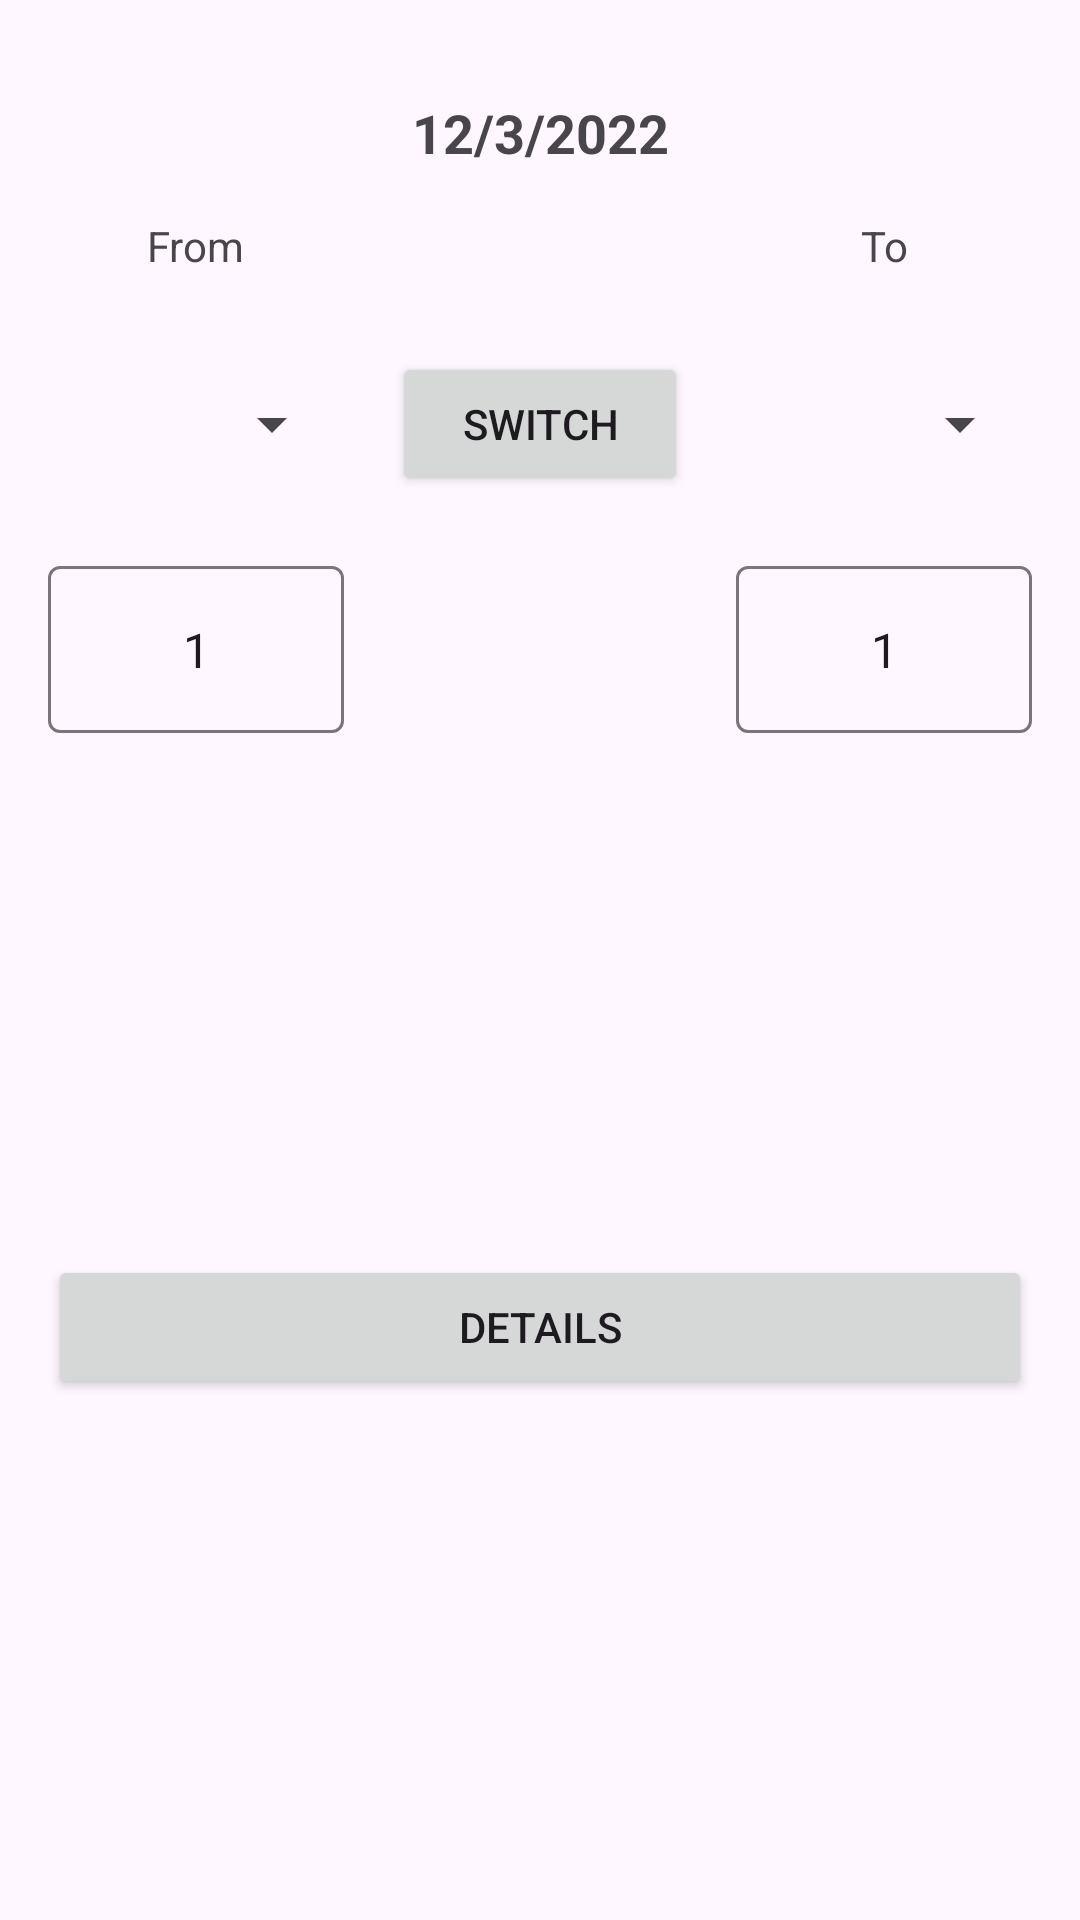

Produce the Android XML layout that renders to this screen, including the resource entries it uses.
<!-- AndroidManifest.xml: application theme Theme.BanqMisr -->
<!-- res/layout/fragment_home.xml -->
<?xml version="1.0" encoding="utf-8"?>
<androidx.constraintlayout.widget.ConstraintLayout xmlns:android="http://schemas.android.com/apk/res/android"
    xmlns:app="http://schemas.android.com/apk/res-auto"
    xmlns:tools="http://schemas.android.com/tools"
    android:layout_width="match_parent"
    android:layout_height="match_parent"
    tools:context=".presentation.home.HomeFragment">


    <TextView
        android:id="@+id/tv_date"
        android:layout_width="wrap_content"
        android:layout_height="wrap_content"
        android:layout_margin="32dp"
        android:text="12/3/2022"
        android:textSize="18sp"
        android:textStyle="bold"
        app:layout_constraintEnd_toEndOf="parent"
        app:layout_constraintStart_toStartOf="parent"
        app:layout_constraintTop_toTopOf="parent" />

    <TextView
        android:id="@+id/tv_from"
        android:layout_width="wrap_content"
        android:layout_height="wrap_content"
        android:padding="16dp"
        android:text="From"
        app:layout_constraintEnd_toEndOf="@+id/tl_spinner_from"
        app:layout_constraintStart_toStartOf="@+id/tl_spinner_from"
        app:layout_constraintTop_toBottomOf="@+id/tv_date" />


    <TextView
        android:id="@+id/tv_to"
        android:layout_width="wrap_content"
        android:layout_height="wrap_content"
        android:padding="16dp"
        android:text="To"
        app:layout_constraintEnd_toEndOf="@+id/tl_spinner_to"
        app:layout_constraintStart_toStartOf="@+id/tl_spinner_to"
        app:layout_constraintTop_toBottomOf="@+id/tv_date" />


    <com.google.android.material.textfield.TextInputLayout
        android:id="@+id/tl_spinner_from"
        android:layout_width="0dp"
        android:layout_height="wrap_content"
        android:layout_margin="16dp"
        android:backgroundTint="@color/white"
        app:boxStrokeColor="@android:color/transparent"
        app:boxStrokeErrorColor="@android:color/transparent"
        app:boxStrokeWidth="0dp"
        app:hintEnabled="false"
        app:layout_constraintEnd_toStartOf="@+id/btn_switch"
        app:layout_constraintHorizontal_bias="0.5"
        app:layout_constraintStart_toStartOf="parent"
        app:layout_constraintTop_toBottomOf="@+id/tv_from">

        <Spinner
            android:id="@+id/spinner_from"
            android:layout_width="match_parent"
            android:layout_height="wrap_content"
            android:padding="18dp"
            android:spinnerMode="dropdown" />

    </com.google.android.material.textfield.TextInputLayout>

    <Button
        android:id="@+id/btn_switch"
        android:layout_width="0dp"
        android:layout_height="wrap_content"
        android:text="Switch"
        app:layout_constraintBottom_toBottomOf="@+id/tl_spinner_from"
        app:layout_constraintEnd_toStartOf="@+id/tl_spinner_to"
        app:layout_constraintHorizontal_bias="0.5"
        app:layout_constraintStart_toEndOf="@+id/tl_spinner_from"
        app:layout_constraintTop_toTopOf="@+id/tl_spinner_from" />

    <com.google.android.material.textfield.TextInputLayout
        android:id="@+id/tl_spinner_to"
        android:layout_width="0dp"
        android:layout_height="wrap_content"
        android:layout_margin="16dp"
        android:backgroundTint="@color/white"
        app:boxStrokeColor="@android:color/transparent"
        app:boxStrokeErrorColor="@android:color/transparent"
        app:boxStrokeWidth="0dp"
        app:hintEnabled="false"
        app:layout_constraintEnd_toEndOf="parent"
        app:layout_constraintHorizontal_bias="0.5"
        app:layout_constraintStart_toEndOf="@+id/btn_switch"
        app:layout_constraintTop_toBottomOf="@+id/tv_from">

        <Spinner
            android:id="@+id/spinner_to"
            android:layout_width="match_parent"
            android:layout_height="wrap_content"
            android:padding="18dp"
            android:spinnerMode="dropdown"
            app:layout_constraintEnd_toEndOf="parent"
            app:layout_constraintHorizontal_bias="0.5"
            app:layout_constraintStart_toEndOf="@+id/btn_switch"
            app:layout_constraintTop_toBottomOf="@+id/tv_to" />

    </com.google.android.material.textfield.TextInputLayout>

    <com.google.android.material.textfield.TextInputLayout
        android:id="@+id/tl_et_from"
        android:layout_width="0dp"
        android:layout_height="wrap_content"
        android:layout_marginTop="24dp"
        app:layout_constraintEnd_toEndOf="@+id/tl_spinner_from"
        app:layout_constraintStart_toStartOf="@+id/tl_spinner_from"
        app:layout_constraintTop_toBottomOf="@+id/tl_spinner_from">

        <EditText
            android:id="@+id/et_from"
            android:layout_width="match_parent"
            android:layout_height="wrap_content"
            android:digits="0123456789."
            android:gravity="center"
            android:inputType="number"
            android:text="1" />
    </com.google.android.material.textfield.TextInputLayout>

    <com.google.android.material.textfield.TextInputLayout
        android:id="@+id/tl_et_to"
        android:layout_width="0dp"
        android:layout_height="wrap_content"
        android:layout_marginTop="24dp"
        android:digits="0123456789."
        android:gravity="center"
        android:inputType="number"
        android:text="1"
        app:layout_constraintEnd_toEndOf="@+id/tl_spinner_to"
        app:layout_constraintStart_toStartOf="@+id/tl_spinner_to"
        app:layout_constraintTop_toBottomOf="@+id/tl_spinner_to">

        <EditText
            android:id="@+id/et_to"
            android:layout_width="match_parent"
            android:layout_height="wrap_content"
            android:digits="0123456789."
            android:gravity="center"
            android:inputType="number"
            android:text="1" />
    </com.google.android.material.textfield.TextInputLayout>

    <Button
        android:id="@+id/btn_details"
        android:layout_width="0dp"
        android:layout_height="wrap_content"
        android:layout_margin="16dp"
        android:text="Details"
        app:layout_constraintBottom_toBottomOf="parent"
        app:layout_constraintEnd_toEndOf="parent"
        app:layout_constraintStart_toStartOf="parent"
        app:layout_constraintTop_toBottomOf="@+id/tl_et_to" />


    <FrameLayout
        android:id="@+id/progress_bar"
        android:layout_width="match_parent"
        android:layout_height="match_parent"
        android:background="#80000000"
        android:visibility="gone">

        <ProgressBar
            android:layout_width="wrap_content"
            android:layout_height="wrap_content"
            android:layout_gravity="center" />
    </FrameLayout>
</androidx.constraintlayout.widget.ConstraintLayout>
<!-- resources referenced by this layout -->
<resources>
  <style name="Theme.BanqMisr" parent="Base.Theme.BanqMisr" />
  <style name="Base.Theme.BanqMisr" parent="Theme.Material3.DayNight.NoActionBar">
          
          
      </style>
  <!-- not gathered from this repository: default colours our renderer supplied (Android Studio template values) -->
  <color name="white">#FFFFFFFF</color>
</resources>
